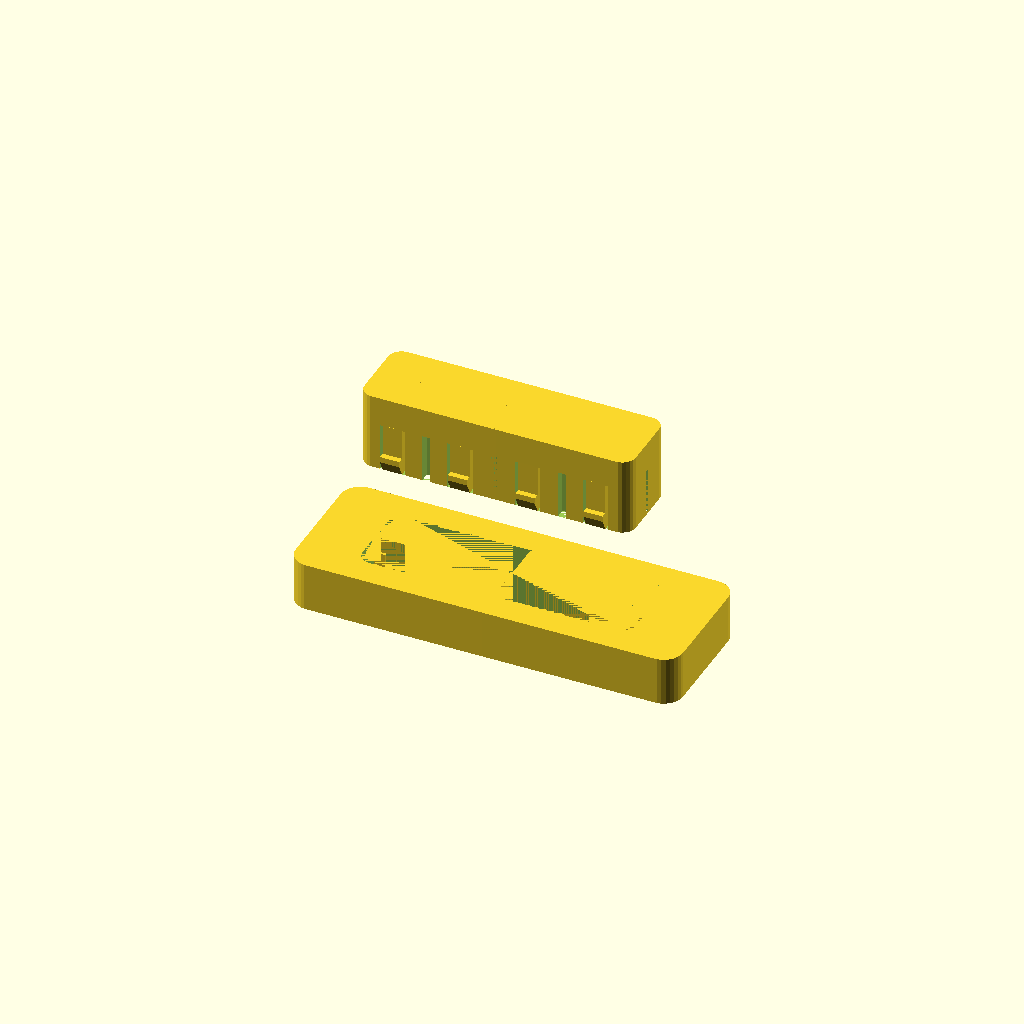
Cell 1 — every parameter at its default value.
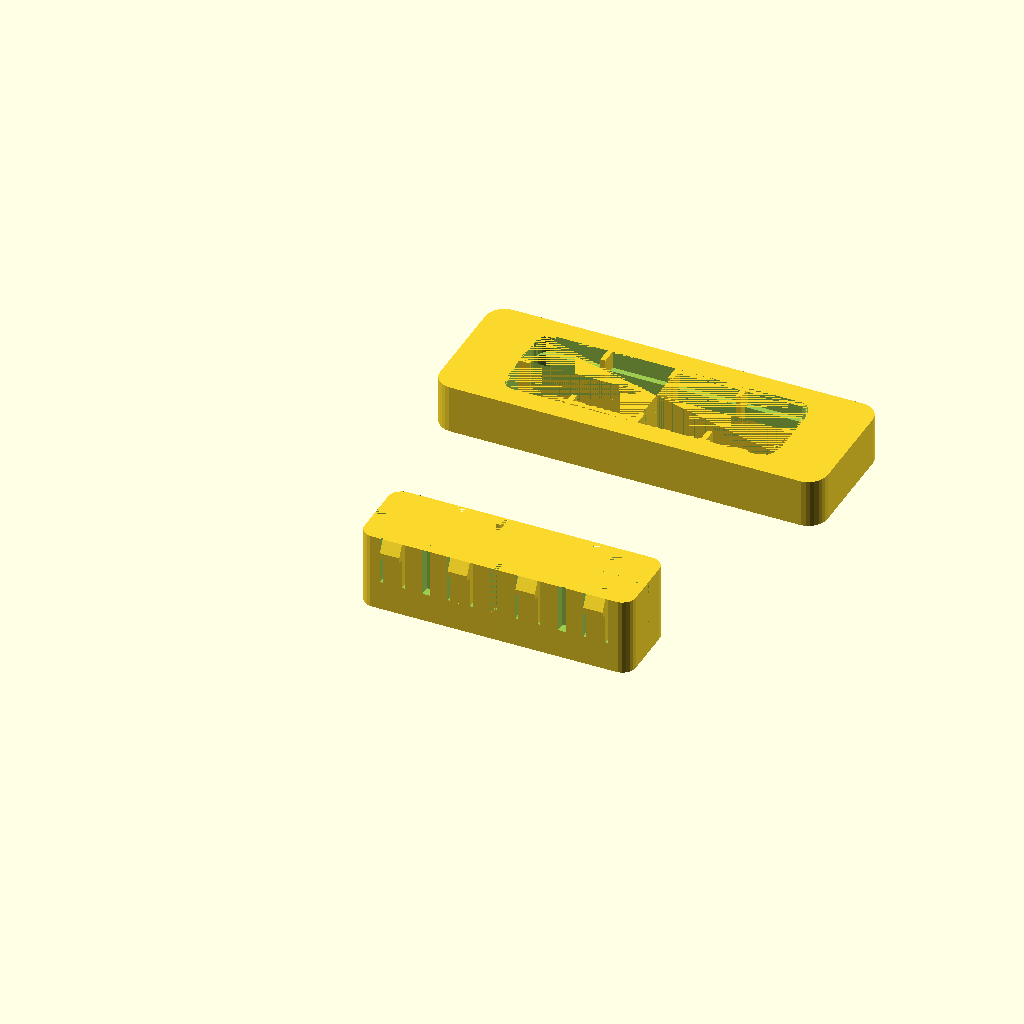
Cell 2: preview = 0 (everything else at default).
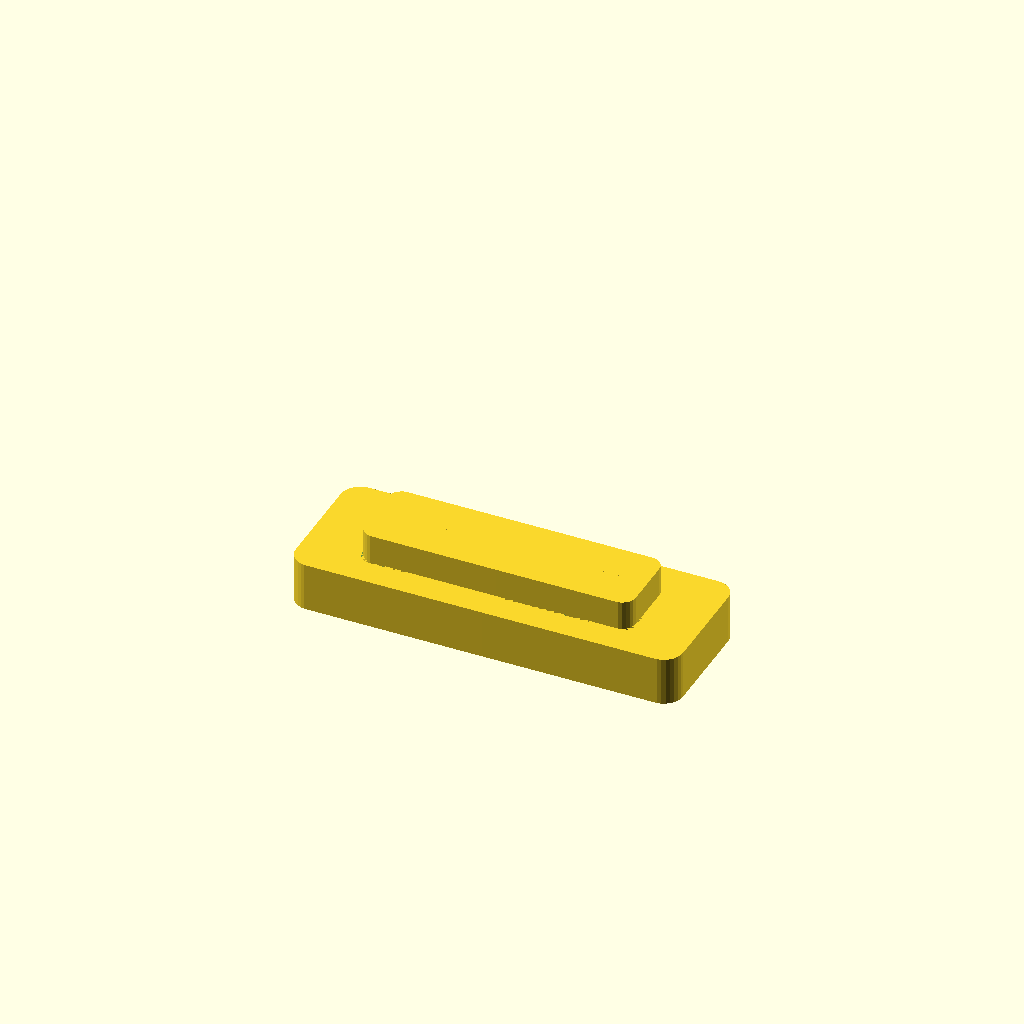
Cell 3: the same model with explodedView = 0.
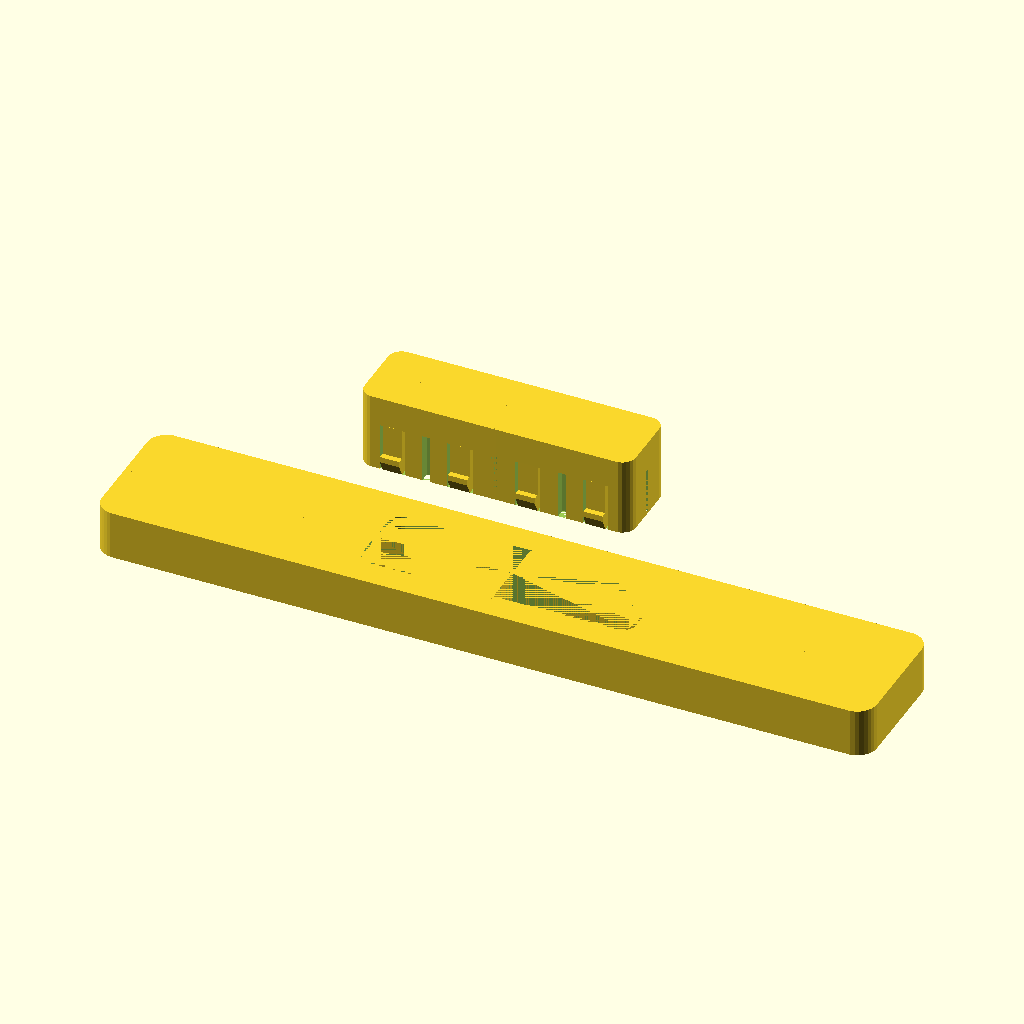
Cell 4: bezelLength = 400 (everything else at default).
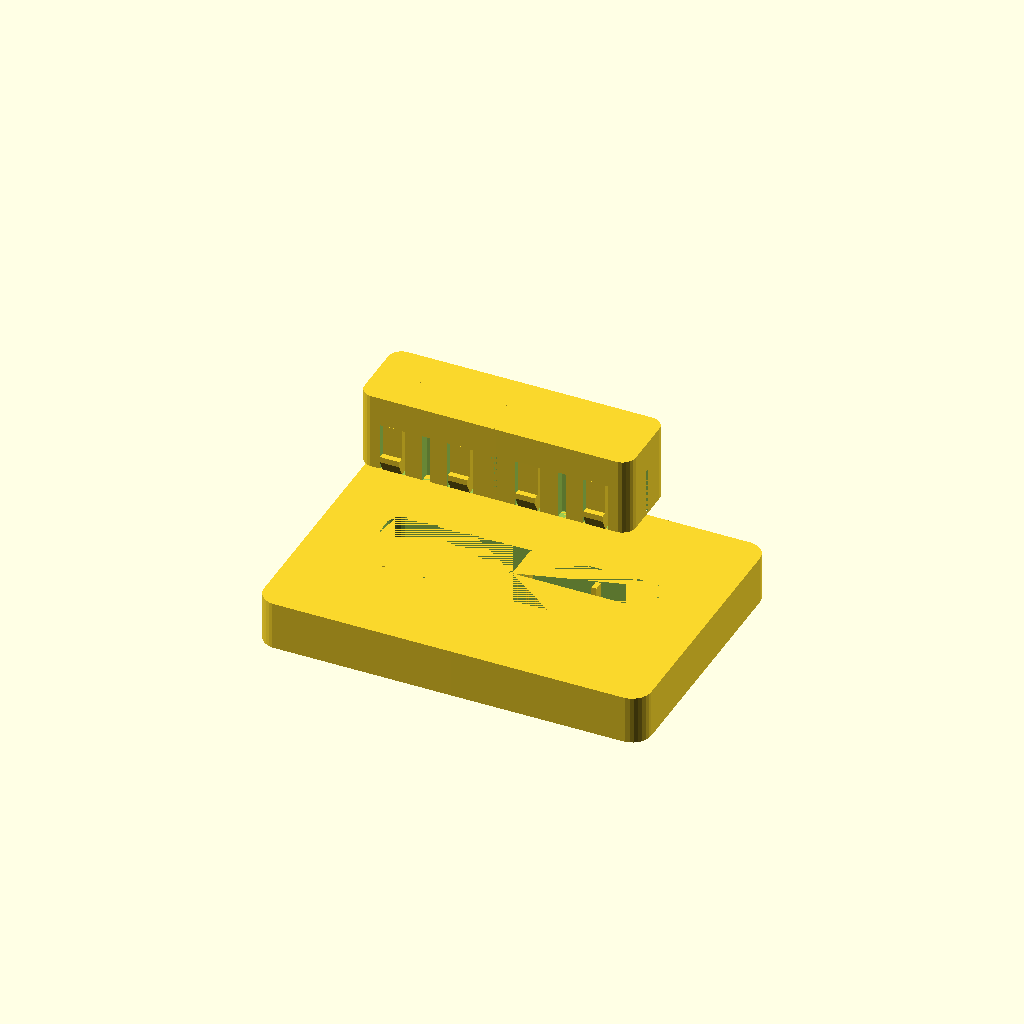
Cell 5: bezelWidth = 140 (everything else at default).
One fixed orthographic camera (rotation 55°, 0°, 25°; colour scheme Cornfield) for every cell.
OpenSCAD source file inputs/thingiverse/files/thing-3237565/files/button.scad:
// Brian Button V 0.91
// Copyright 2018 Brian Palmer
// http://www.thingiverse.com/thing:3237565
// V 0.90 first release. basic button and bezel are customizable.
// V 0.91 - Fixed a bunch of things including button travel
// V 0.92 - Fixed print mode to correctly flip parts upside down. Tweaked default slide and clip parameter values. Added some airspace equal to bezelButtonClearance around clip lip ledge.

// Released under Creative Commons Attribution-NonCommercial-ShareAlike 4.0
// https://creativecommons.org/licenses/by-nc-sa/4.0/

/* [General Parameters] */

//Choose which part to create.  Best practice is to set all settings, and then generate each part, one by one.  
part = "both"; //[ bezel:Button Bezel, button:Button, both:Button and Bezel]  

/* [Preview Settings] */

//Enable to preview all parts together!  KEEP THIS OFF in order to create individual printable parts.
preview = 1;//[0:Print,1:Preview] 
//Explode parts apart to see them individually better.  Only relevant when previewing.
explodedView = 1; //[0:Normal,1:Exploded] 

/* [Bezel] */
// The bezel of course should be longer and wider than the button itself.
bezelLength=200; 
bezelWidth=70;
bezelHeight=25;
bezelCornerRadious=10;
// Amount of air space between the button and the bezel.
bezelButtonClearance=.7; 

/* [Button] */
buttonLength=140;
buttonWidth=40;
buttonHeight=40;
buttonRadious=7;
// The amount the button can travel before hitting the slide stops.
buttonMaxPushDistance=8;

/* [Button Clips] */
// Clips need to flex a little during install button into the bezel. 
// 0 = no clips
// width of 4 button clips. Should be less than button height.
clipWidth=10;
// thickness of clip leg. Keep this thin so it can flex a little during assembly. 
clipDepth=6;
// length of clip leg. the longer the more flexible the clip.
clipHeight=25;
// This is amount of air space between clip and button side
clipButtonClearance=1.5;
// length of clip foot. Keeps button from popping out of bezel. Should be greater than clipButtonClearance.
clipOverhang=3; 

/* [Slides] */
// 0 = no slide
slideWidth=4;
slideDepth=5; 

/* [Hidden] */
// some parameter validation/limiting
bezelR = (bezelCornerRadious > bezelWidth/2) ? bezelWidth/2 : bezelCornerRadious;
echo ("bezelCornerRadious:", bezelCornerRadious);
qtrBezelDim=[bezelLength/2, bezelWidth/2, bezelHeight];
btnRadious = (buttonRadious > buttonWidth/2) ? buttonWidth/2 : buttonRadious;
echo ("btnRadious:", btnRadious);
// todo: add more validation

qtrBtnDim=[buttonLength/2, buttonWidth/2, buttonHeight]; 
slideCutout=[slideWidth, slideDepth, bezelHeight];
clipCutout=[clipWidth+(clipButtonClearance*2), clipDepth+clipOverhang*1.45, clipHeight - .25];
clipLeg=[clipWidth, clipDepth, clipHeight];
// generate some shortcuts for the 3 evenly spaced work positions
OneEigthbuttonLength = buttonLength/8;
xPosition1 = OneEigthbuttonLength;
xPosition2 = OneEigthbuttonLength * 2;
xPosition3 = OneEigthbuttonLength * 3;

// do it!
main();

module main(){
	
    if(preview==1) { // only supports viewing both parts
        createBezel();
        if (explodedView==1) 
            translate([0,0, buttonHeight+40]) createButton();
        else
            createButton();
    } else { // print mode flips parts upside down and spaces them out when both are being printed.
        
        if (part=="button") {
            translate([0,0,buttonHeight]) rotate([180,0,0]) createButton();
        } else {
            translate([0,buttonWidth+120,+bezelHeight]) rotate([180,0,0]) createBezel();
            if (part=="both") {
               translate([0,0,buttonHeight]) rotate([180,0,0]) createButton();
            }
        }
    }
}

module createBezel() {
    // create upper right 1/4 of the bezel
    qtrBezel(qtrBezelDim, bezelCornerRadious);
    // create lower right q of the button. colors are for debugging only
    mirror([0,1,0]) qtrBezel(qtrBezelDim, bezelCornerRadious); 
    // upper left 1/4 of the button
    // color("Green",0.5) 
    mirror([1,0,0]) qtrBezel(qtrBezelDim, bezelCornerRadious); 
    // lower left 1/4 of the button
    // color("Purple",0.5)
    mirror([1,0,0]) mirror([0,1,0]) qtrBezel(qtrBezelDim, bezelCornerRadious); 
}
module createButton() {
    // create upper right 1/4 of the button
    qtrBtn(qtrBtnDim, btnRadious); 

    // create lower right 1/4 of the button
    //c olor("Blue",0.5) 
    mirror([0,1,0]) qtrBtn(qtrBtnDim, btnRadious); 
    // upper left 1/4 of the button
    // color("Green",0.5) 
    mirror([1,0,0]) qtrBtn(qtrBtnDim, btnRadious); 
    // lower left 1/4 of the button
    // color("Purple",0.5) 
    mirror([1,0,0]) mirror([0,1,0]) qtrBtn(qtrBtnDim, btnRadious);     
}

module qtrBtn(qtrBtnDim, btnRadious) {

    difference() {        
        qtrCube(qtrBtnDim, btnRadious);
        
        if (slideWidth > 0)
        {
            // Y side slide cutout
            translate([qtrBtnDim.x,-(slideCutout.x/2),0]) rotate([0,0,90]) cube(slideCutout, center=false);
            // 1st  x slide cutout (only half of X is needed)
            translate([-(slideCutout.x/2),qtrBtnDim.y-slideCutout.y,0]) cube(slideCutout, center=false);
            // 2nd X slide cutout
            translate([xPosition2-(slideCutout.x/2),qtrBtnDim.y-slideCutout.y,0]) cube(slideCutout, center=false);
        }
        
        if (clipWidth > 0)
        {
            // 1st clip cutout
            translate([xPosition1-(clipCutout.x/2),qtrBtnDim.y-clipCutout.y,0]) cube(clipCutout, center=false);
            // 2nd clip cutout
            translate([xPosition3-(clipCutout.x/2),qtrBtnDim.y-clipCutout.y,0]) cube(clipCutout, center=false);
        }
    }
    
    // 1st clip leg 
    translate([xPosition1,qtrBtnDim.y-clipLeg.y,0]) makeclip(clipLeg, clipOverhang);        
   // 2nd clip leg 
    translate([xPosition3,qtrBtnDim.y-clipLeg.y,0]) makeclip(clipLeg, clipOverhang);    
    
}

module qtrBezel(qtrBezelDim, bezelCornerRadious) {
   
    difference() {
        difference() {
            //  outer edge of bezel
            qtrCube(qtrBezelDim, bezelCornerRadious);
            // use button dims and bezel height to create a slightly larger button hole
            qtrCube(3dOffset(qtrBtnDim,[bezelButtonClearance, bezelButtonClearance,-(qtrBtnDim.z) + qtrBezelDim.z]), btnRadious);
        }
        if (clipWidth > 0)
        {
            // use button dims to create clip stop ledge. hardcoded t0 be 1.5 times the clipDepth.
            qtrCube(3dOffset(qtrBtnDim,[0,clipOverhang+bezelButtonClearance,-qtrBtnDim.z + (clipDepth * 1.5)]), btnRadious);
        }
    }
 
    // button slides built into bezel
    if (slideWidth > 0)
    {
        // Y side slide 
        halfSizeSlideDim = 3dOffset(slideCutout,[-((slideCutout.x/2)+bezelButtonClearance),clipOverhang+(bezelButtonClearance*3),-buttonMaxPushDistance]);
        translate([qtrBtnDim.x+slideCutout.y,0,0]) rotate([0,0,90]) cube(halfSizeSlideDim, center=false);

        // 1st x slide (only half of X is needed)
        translate([0,qtrBtnDim.y+bezelButtonClearance-slideCutout.y,0]) cube(halfSizeSlideDim, center=false);

        // 2nd X slide
        xSlideDim = 3dOffset(slideCutout,[-(bezelButtonClearance*2),clipOverhang,-buttonMaxPushDistance]);
        translate([xPosition2-(slideCutout.x/2)+bezelButtonClearance,qtrBtnDim.y-slideCutout.y+bezelButtonClearance,0]) cube(xSlideDim, center=false);
    }
    
    echo ("x:", 3dOffset(qtrBtnDim,[clipOverhang,clipOverhang,0]).x,
          "y:", 3dOffset(qtrBtnDim,[clipOverhang,clipOverhang,0]).y,
          "z:", 3dOffset(qtrBtnDim,[clipOverhang,clipOverhang,(qtrBtnDim.z*-1) + 7.5]).z);
}

module qtrCube(cubeDim, cornerRadious) {
    // main button cube - if no radious specified, just use with a simple cube
    if (cornerRadious <= 0) {
        cube(cubeDim, center=false);
    } else { // radiused corners requires hulling 3 cubes and 1 cylinder
        hull() {
            // 3 square corners
            cube([1,1,cubeDim.z], center=false);
            translate([cubeDim.x-1, 0, 0]) cube([1,1,cubeDim.z], center=false);
            translate([0, cubeDim.y-1, 0]) cube([1,1,cubeDim.z], center=false);
            // radius the far corner
            translate([cubeDim.x-cornerRadious,cubeDim.y-cornerRadious,0]) cylinder(r=cornerRadious,h=cubeDim.z);
        }
    }
}

function 3dOffset(orig, modifier) = [orig.x + modifier.x, orig.y + modifier.y, orig.z + modifier.z];

/// returns a rectangle with a beveled hook on the end
module makeclip(c, hookSize) {
clip =[
    [0,0],                      //1
    [0,c.z],                    //2
    [c.y,c.z],                  //3
    [c.y,c.y*1.5],              //4 note multiplier of 1.5 hardcoded vert in the foot tip
    [c.y+hookSize,c.y*1.5],     //5
    [c.y+hookSize,c.y],         //6
    [c.y,0]                     //7
    ];
        
    rotate([0,90,0]) rotate([0,0,90]) linear_extrude(height = c.x, center = true, convexity = 10, twist = 0, slices = 1, scale = 1.0, $fn = 16) 
    {
        polygon(clip);
    }
  
}
Customizer parameters (derived from the source; name, type, default, range or options):
part: string, default "both", options "bezel", "button", "both"
preview: number, default 1, options 0, 1
explodedView: number, default 1, options 0, 1
bezelLength: number, default 200
bezelWidth: number, default 70
bezelHeight: number, default 25
bezelCornerRadious: number, default 10
bezelButtonClearance: number, default 0.7
buttonLength: number, default 140
buttonWidth: number, default 40
buttonHeight: number, default 40
buttonRadious: number, default 7
buttonMaxPushDistance: number, default 8
clipWidth: number, default 10
clipDepth: number, default 6
clipHeight: number, default 25
clipButtonClearance: number, default 1.5
clipOverhang: number, default 3
slideWidth: number, default 4
slideDepth: number, default 5
